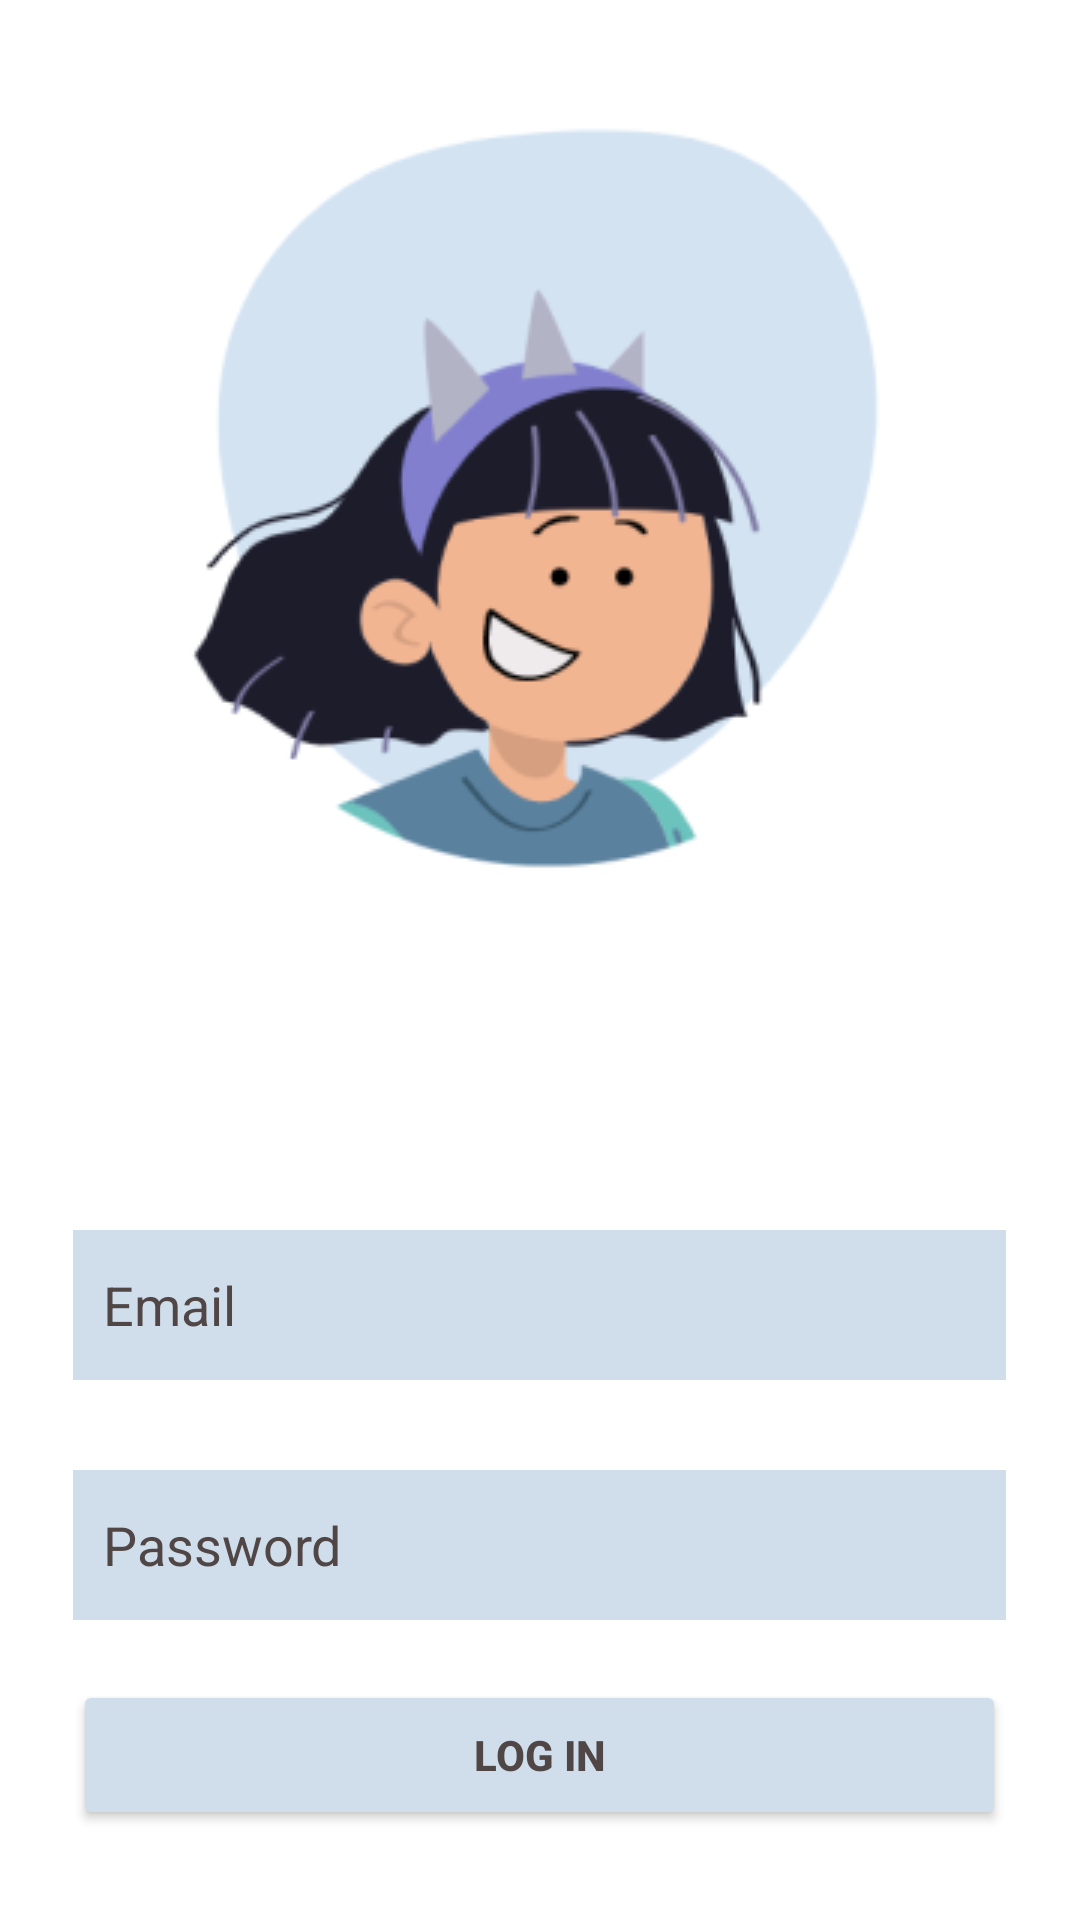

The Android layout XML behind this screen, and the referenced resources:
<!-- AndroidManifest.xml: application theme Theme.Loginusingfirebase -->
<!-- res/layout/activity_login.xml -->
<?xml version="1.0" encoding="utf-8"?>
<RelativeLayout xmlns:android="http://schemas.android.com/apk/res/android"
    xmlns:app="http://schemas.android.com/apk/res-auto"
    xmlns:tools="http://schemas.android.com/tools"
    android:layout_width="match_parent"
    android:layout_height="match_parent"
    tools:context=".login"
    android:background="@drawable/login_in">

    <LinearLayout
        android:layout_width="match_parent"
        android:layout_height="wrap_content"
        android:orientation="vertical"
        android:gravity="center"
        android:id="@+id/box2"
        android:layout_marginTop="400dp"
        >

        <EditText
            android:layout_width="311dp"
            android:layout_height="50dp"
            android:id="@+id/email"
            android:layout_below="@+id/box"
            android:hint="Email"
            android:textAlignment="viewStart"
            android:background="#D0DEEC"
            android:textColorHint="#504646"
            android:inputType="textEmailAddress"
            android:padding="10dp"
            android:layout_margin="10dp"></EditText>

        <EditText
            android:layout_width="311dp"
            android:layout_height="50dp"
            android:id="@+id/pwd"
            android:layout_below="@+id/email"
            android:hint="Password"
            android:textAlignment="viewStart"
            android:background="#D0DEEC"
            android:textColorHint="#504646"
            android:layout_margin="20dp"
            android:inputType="textPassword"
            android:padding="10dp"></EditText>

        <Button
            android:layout_width="311dp"
            android:layout_height="50dp"
            android:id="@+id/login"
            android:layout_below="@+id/pwd"
            android:backgroundTint="#D0DEEC"
            android:text="Log in"
            android:textStyle="bold"
            android:textColor="#504646"></Button>

        <TextView
            android:layout_width="match_parent"
            android:layout_height="wrap_content"
            android:id="@+id/su"
            android:text="Not registered yet? Sign up"
            android:textAlignment="center"
            android:layout_marginTop="30dp"
            android:textSize="20dp"></TextView>





    </LinearLayout>

</RelativeLayout>
<!-- resources referenced by this layout -->
<resources>
  <!-- drawable login_in: png bitmap (drawable, 24750 bytes) -->
  <style name="Theme.Loginusingfirebase" parent="Theme.MaterialComponents.DayNight.DarkActionBar">
          
          <item name="colorPrimary">@color/purple_500</item>
          <item name="colorPrimaryVariant">@color/purple_700</item>
          <item name="colorOnPrimary">@color/white</item>
          
          <item name="colorSecondary">@color/teal_200</item>
          <item name="colorSecondaryVariant">@color/teal_700</item>
          <item name="colorOnSecondary">@color/black</item>
          
          <item name="android:statusBarColor" tools:targetApi="l">?attr/colorPrimaryVariant</item>
          
      </style>
  <!-- not gathered from this repository: default colours our renderer supplied (Android Studio template values) -->
  <color name="purple_500">#FF6200EE</color>
  <color name="purple_700">#FF3700B3</color>
  <color name="teal_200">#FF03DAC5</color>
  <color name="teal_700">#FF018786</color>
  <color name="black">#FF000000</color>
  <color name="white">#FFFFFFFF</color>
</resources>
